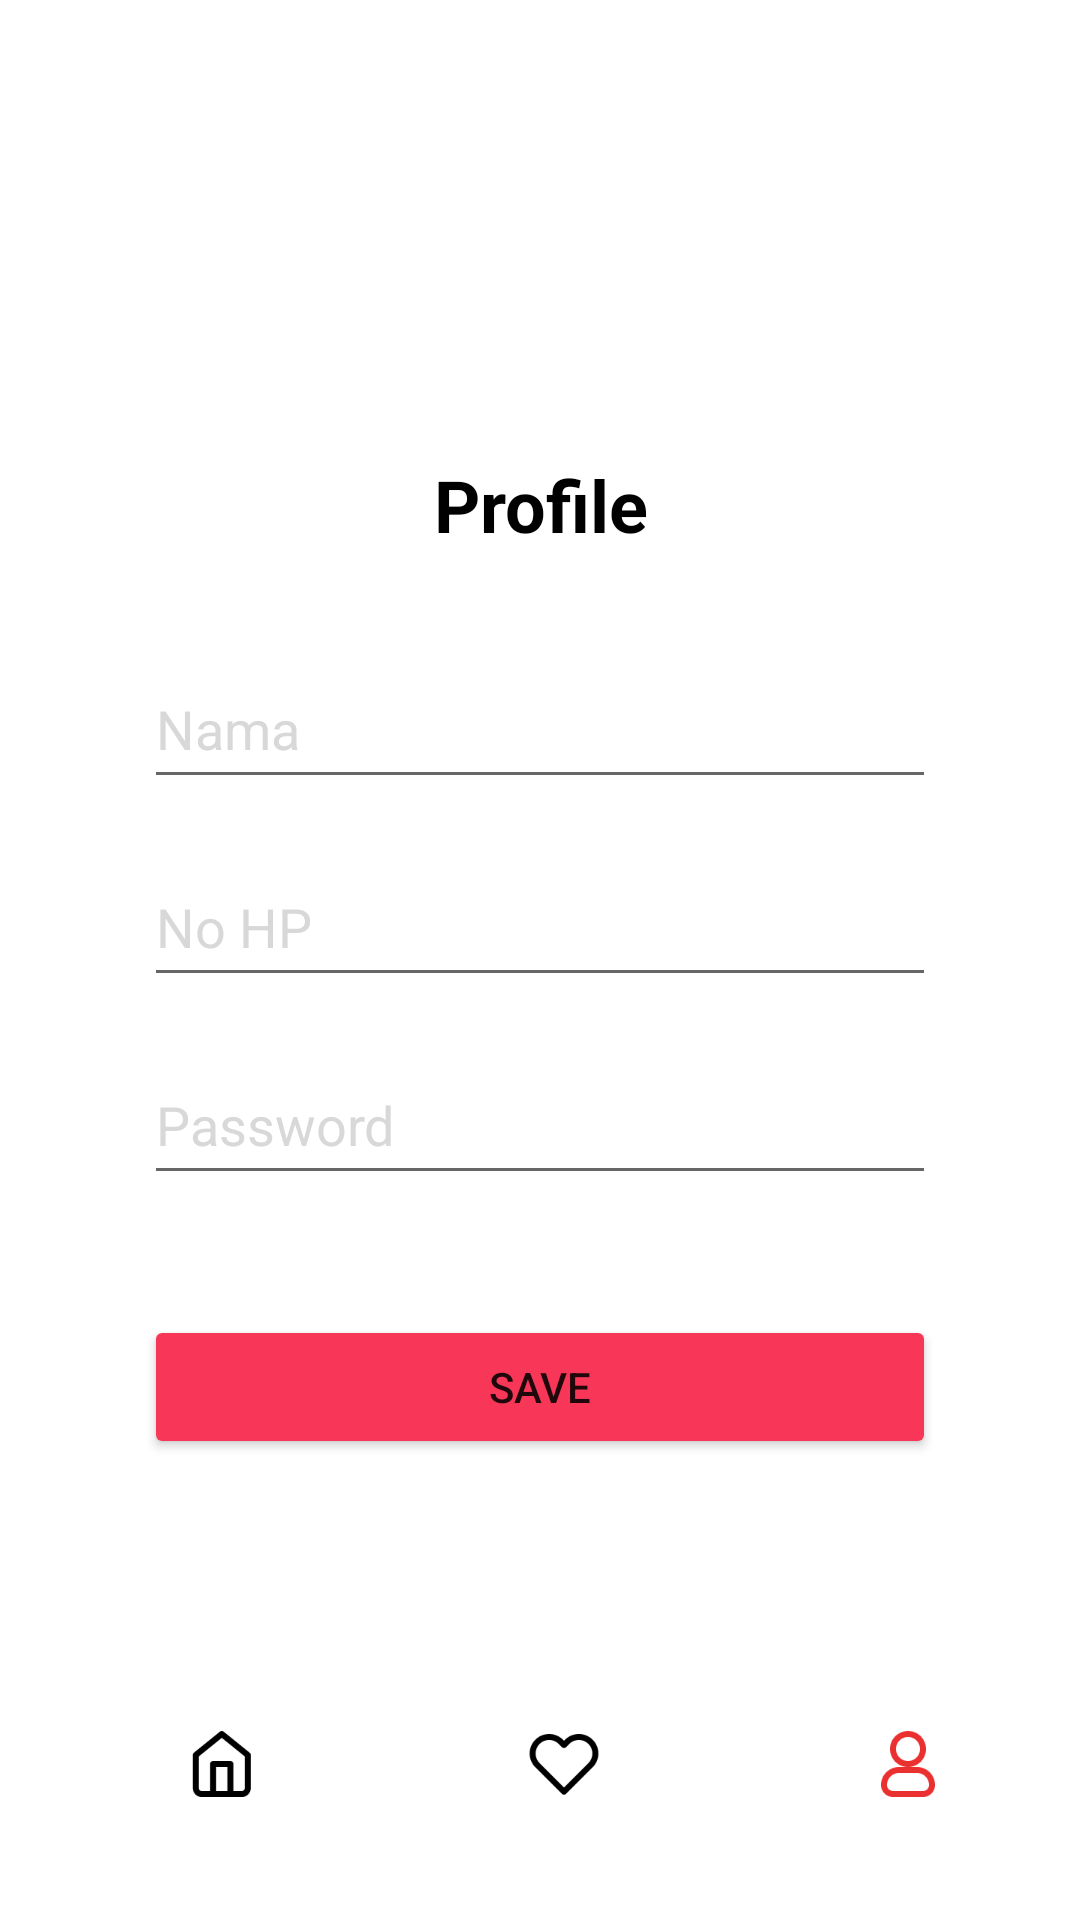

Reconstruct the res/layout file that produces this screen, plus the resources it refers to.
<!-- AndroidManifest.xml: application theme Theme.Tickets -->
<!-- res/layout/activity_user.xml -->
<?xml version="1.0" encoding="utf-8"?>
<androidx.constraintlayout.widget.ConstraintLayout xmlns:android="http://schemas.android.com/apk/res/android"
    xmlns:app="http://schemas.android.com/apk/res-auto"
    xmlns:tools="http://schemas.android.com/tools"
    android:id="@+id/main"
    android:layout_width="match_parent"
    android:layout_height="match_parent"
    tools:context=".UserActivity">
    <ScrollView
        android:layout_width="match_parent"
        android:layout_height="match_parent"
        app:layout_constraintBottom_toBottomOf="parent"
        app:layout_constraintEnd_toEndOf="parent"
        app:layout_constraintStart_toStartOf="parent"
        app:layout_constraintTop_toTopOf="parent"
        android:padding="24dp"
        >

        <LinearLayout
            android:layout_width="match_parent"
            android:layout_height="wrap_content"
            android:orientation="vertical"
            android:paddingHorizontal="24dp">
            <TextView
                android:id="@+id/textView"
                android:layout_width="match_parent"
                android:layout_height="wrap_content"
                android:layout_marginTop="128dp"
                android:layout_marginBottom="0dp"
                android:text="Profile"
                android:textColor="@color/black"
                android:textSize="24sp"
                android:textStyle="bold"
                android:textAlignment="center"
                />

            <EditText
                android:id="@+id/editTextTextEmailAddress"
                android:layout_width="match_parent"
                android:layout_height="50dp"
                android:layout_marginTop="32dp"
                android:ems="10"
                android:textColorHint="@color/gray_100"
                android:hint="Nama"
                android:inputType="text" />
            <EditText
                android:id="@+id/signUpHp"
                android:layout_width="match_parent"
                android:layout_height="50dp"
                android:layout_marginTop="16dp"
                android:ems="10"
                android:textColorHint="@color/gray_100"
                android:hint="No HP"
                android:inputType="phone" />
            <EditText
                android:id="@+id/editTextpassword"
                android:layout_width="match_parent"
                android:layout_height="50dp"
                android:textColorHint="@color/gray_100"
                android:hint="Password"
                android:layout_marginTop="16dp"
                android:ems="10"
                android:inputType="textPassword" />

            <Button
                android:id="@+id/loginButton"
                android:layout_width="match_parent"
                android:layout_height="wrap_content"
                app:backgroundTint="@color/pink"
                android:layout_marginTop="40dp"

                android:text="Save"
                />


        </LinearLayout>
    </ScrollView>
    <androidx.coordinatorlayout.widget.CoordinatorLayout
        android:layout_width="match_parent"
        android:layout_height="80dp"
        app:layout_constraintBottom_toBottomOf="@+id/main"
        app:layout_constraintEnd_toEndOf="parent"
        app:layout_constraintStart_toStartOf="parent"
        >

        <com.google.android.material.bottomappbar.BottomAppBar
            android:layout_width="match_parent"
            android:layout_height="match_parent"
            android:layout_gravity="bottom"
            android:paddingVertical="16dp"
            >
            <LinearLayout
                android:layout_width="match_parent"
                android:layout_height="match_parent"
                android:orientation="horizontal"
                android:background="@color/white"
                >
                <ImageView
                    android:id="@+id/botNavHome"
                    android:layout_width="24dp"
                    android:layout_height="24dp"
                    android:layout_weight="1"
                    app:srcCompat="@drawable/ic_home_notactive" />
                <ImageView
                    android:id="@+id/botNavSaldo"
                    android:layout_width="24dp"
                    android:layout_height="24dp"
                    android:layout_weight="1"
                    app:srcCompat="@drawable/ic_saldo_notactive" />
                <ImageView
                    android:id="@+id/botNavUser"
                    android:layout_width="24dp"
                    android:layout_height="24dp"
                    android:layout_weight="1"
                    app:srcCompat="@drawable/ic_user_active" />
            </LinearLayout>
        </com.google.android.material.bottomappbar.BottomAppBar>




    </androidx.coordinatorlayout.widget.CoordinatorLayout>
</androidx.constraintlayout.widget.ConstraintLayout>
<!-- resources referenced by this layout -->
<resources>
  <color name="black">#000000</color>
  <color name="gray_100">#D8D8D8</color>
  <color name="pink">#F83758</color>
  <color name="white">#FFFFFFFF</color>
  <!-- drawable ic_home_notactive: png bitmap (drawable, 885 bytes) -->
  <!-- drawable ic_saldo_notactive: png bitmap (drawable, 1190 bytes) -->
  <!-- drawable ic_user_active: png bitmap (drawable, 1801 bytes) -->
  <style name="Theme.Tickets" parent="Theme.MaterialComponents.DayNight.DarkActionBar">
          
          <item name="colorPrimary">@color/purple_500</item>
          <item name="colorPrimaryVariant">@color/purple_700</item>
          <item name="colorOnPrimary">@color/white</item>
          
          <item name="colorSecondary">@color/teal_200</item>
          <item name="colorSecondaryVariant">@color/teal_700</item>
          <item name="colorOnSecondary">@color/black</item>
          
          <item name="android:statusBarColor">?attr/colorPrimaryVariant</item>
          
      </style>
  <color name="purple_500">#FF6200EE</color>
  <color name="purple_700">#FF3700B3</color>
  <color name="teal_200">#FF03DAC5</color>
  <color name="teal_700">#FF018786</color>
</resources>
